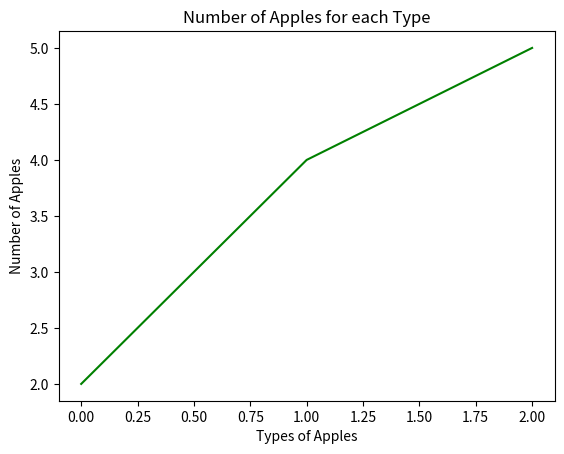

Generate this figure with matplotlib:
import matplotlib.pyplot as plt 

# Graphing 

num_apples = [2, 4, 5]

plt.title("Number of Apples for each Type")
plt.xlabel("Types of Apples")
plt.ylabel("Number of Apples")
plt.plot(num_apples, color='green')
plt.show()